Run: headless pygame with SDL's dummy video driver; simulated clock (each Clock.tick advances the game by its frame time, no real sleeping); random seed 0; keys injected as events and as key.get_pressed() state; no mouse input.
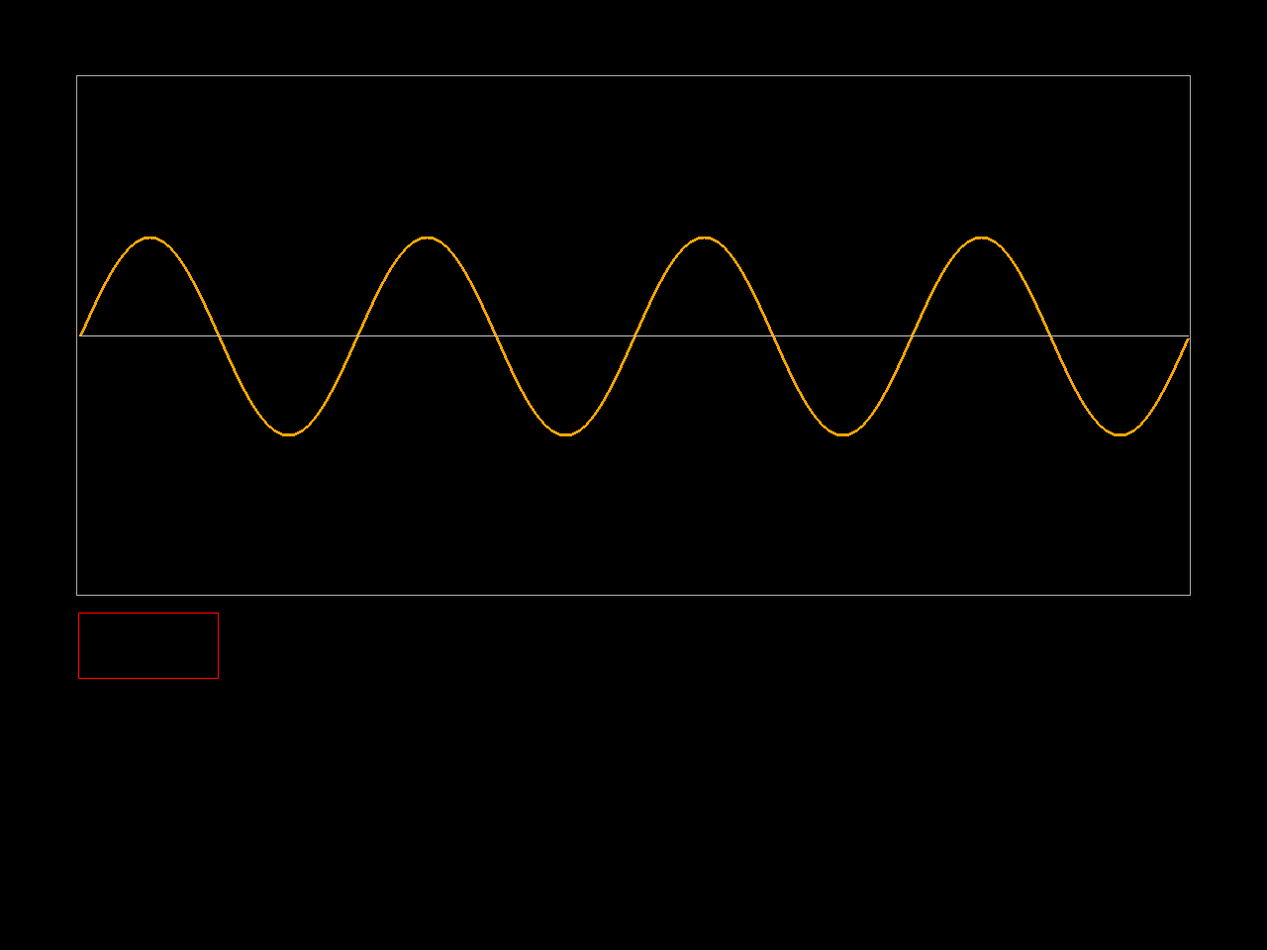
Frame 1 of 4 · flips 1–60 · no input
Frame 2 of 4 · flips 61–180 · tapped SPACE, RETURN · held RIGHT (→), D · screen unchanged from frame 1, image omitted
Frame 3 of 4 · flips 181–300 · held DOWN (↓), S · screen unchanged from frame 2, image omitted
Frame 4 of 4 · flips 301–420 · held LEFT (←), A, UP (↑), W · screen unchanged from frame 3, image omitted

The pygame program that drew these frames:

import math

import pygame
import pygame.gfxdraw

# pygame setup
# pygame.init()

screen = pygame.display.set_mode((1280, 960))  # (1024, 768))  #
clock = pygame.time.Clock()
running = True
dt = 0
player_pos = pygame.Vector2(screen.get_width() * 0.5, screen.get_height() * 0.5)
x_offset = screen.get_width() * 0.0625
y_offset = screen.get_height() * 0.0833
window_width = int(screen.get_width() - x_offset * 2.0)
window_height = screen.get_height() * 0.625 - y_offset
sample_rate = 44000
num_samples = 44000
wave = [num_samples]
waves_frequency = 2.0
amplitude = 100

waves_array = [
    {"frequency": 1, "amplitude": 200},
    {"frequency": 2, "amplitude": 22},
    {"frequency": 3, "amplitude": 22},
    {"frequency": 4, "amplitude": 22},
    {"frequency": 5, "amplitude": 22},
    {"frequency": 6, "amplitude": 22},
    {"frequency": 7, "amplitude": 22},
    {"frequency": 8, "amplitude": 22},
    {"frequency": 9, "amplitude": 22},
]

channels_array = [
    {
        "x_off": x_offset,
        "y_off": y_offset + window_height + 20,
        "width": window_width / 8,
        "height": window_height / 8,
        "color": "red",
    }
]


def gen_wave():
    for x in range(window_width):
        time_scale = sample_rate / window_width
        current_y = (
            -math.sin(
                math.tau * waves_array[3]["frequency"] * x / sample_rate * time_scale
            )
            * amplitude
        )
        wave.append(current_y)


def draw_wave():
    # pygame.draw.line(screen, "green", (0, 400), (1024, 400), 3)
    for i, x in enumerate(wave):
        if i == 0:
            pass
        if i > 1:
            pygame.draw.line(
                screen,
                "orange",
                ((i - 1 + x_offset), (wave[i - 1] + y_offset + (window_height / 2))),
                ((i + x_offset), (wave[i] + y_offset + (window_height / 2))),
                3,
            )

        # print(list(enumerate(wave)), end="\n")


def draw_window(x, y, w, h):
    pygame.draw.rect(screen, "darkgrey", (x - 3, y - 3, w + 6, h + 6), 1)


def draw_windows():
    pygame.draw.rect(
        screen,
        channels_array[0]["color"],
        (
            channels_array[0]["x_off"] - 1,
            channels_array[0]["y_off"] - 1,
            channels_array[0]["width"] + 2,
            channels_array[0]["height"] + 2,
        ),
        1,
    )
    # pygame.draw.line(screen, "grey", (x, y), (x2, y2), 1)


def draw_center_line(x, y, x2, y2):
    pygame.draw.line(screen, "grey", (x, y), (x2, y2), 1)


gen_wave()

while running:
    for event in pygame.event.get():
        if event.type == pygame.QUIT:
            RUNNING = False
    screen.fill("black")
    draw_wave()
    draw_window(x_offset, y_offset, window_width, window_height)
    draw_center_line(
        x_offset,
        y_offset + window_height / 2,
        x_offset + window_width,
        y_offset + window_height / 2,
    )
    draw_windows()

    # flip() buffers
    pygame.display.flip()

    # limits FPS to 60
    # dt is delta time in seconds since last frame, used for framerate-
    # independent physics.
    dt = clock.tick(60) / 1000

    # pygame.quit()
